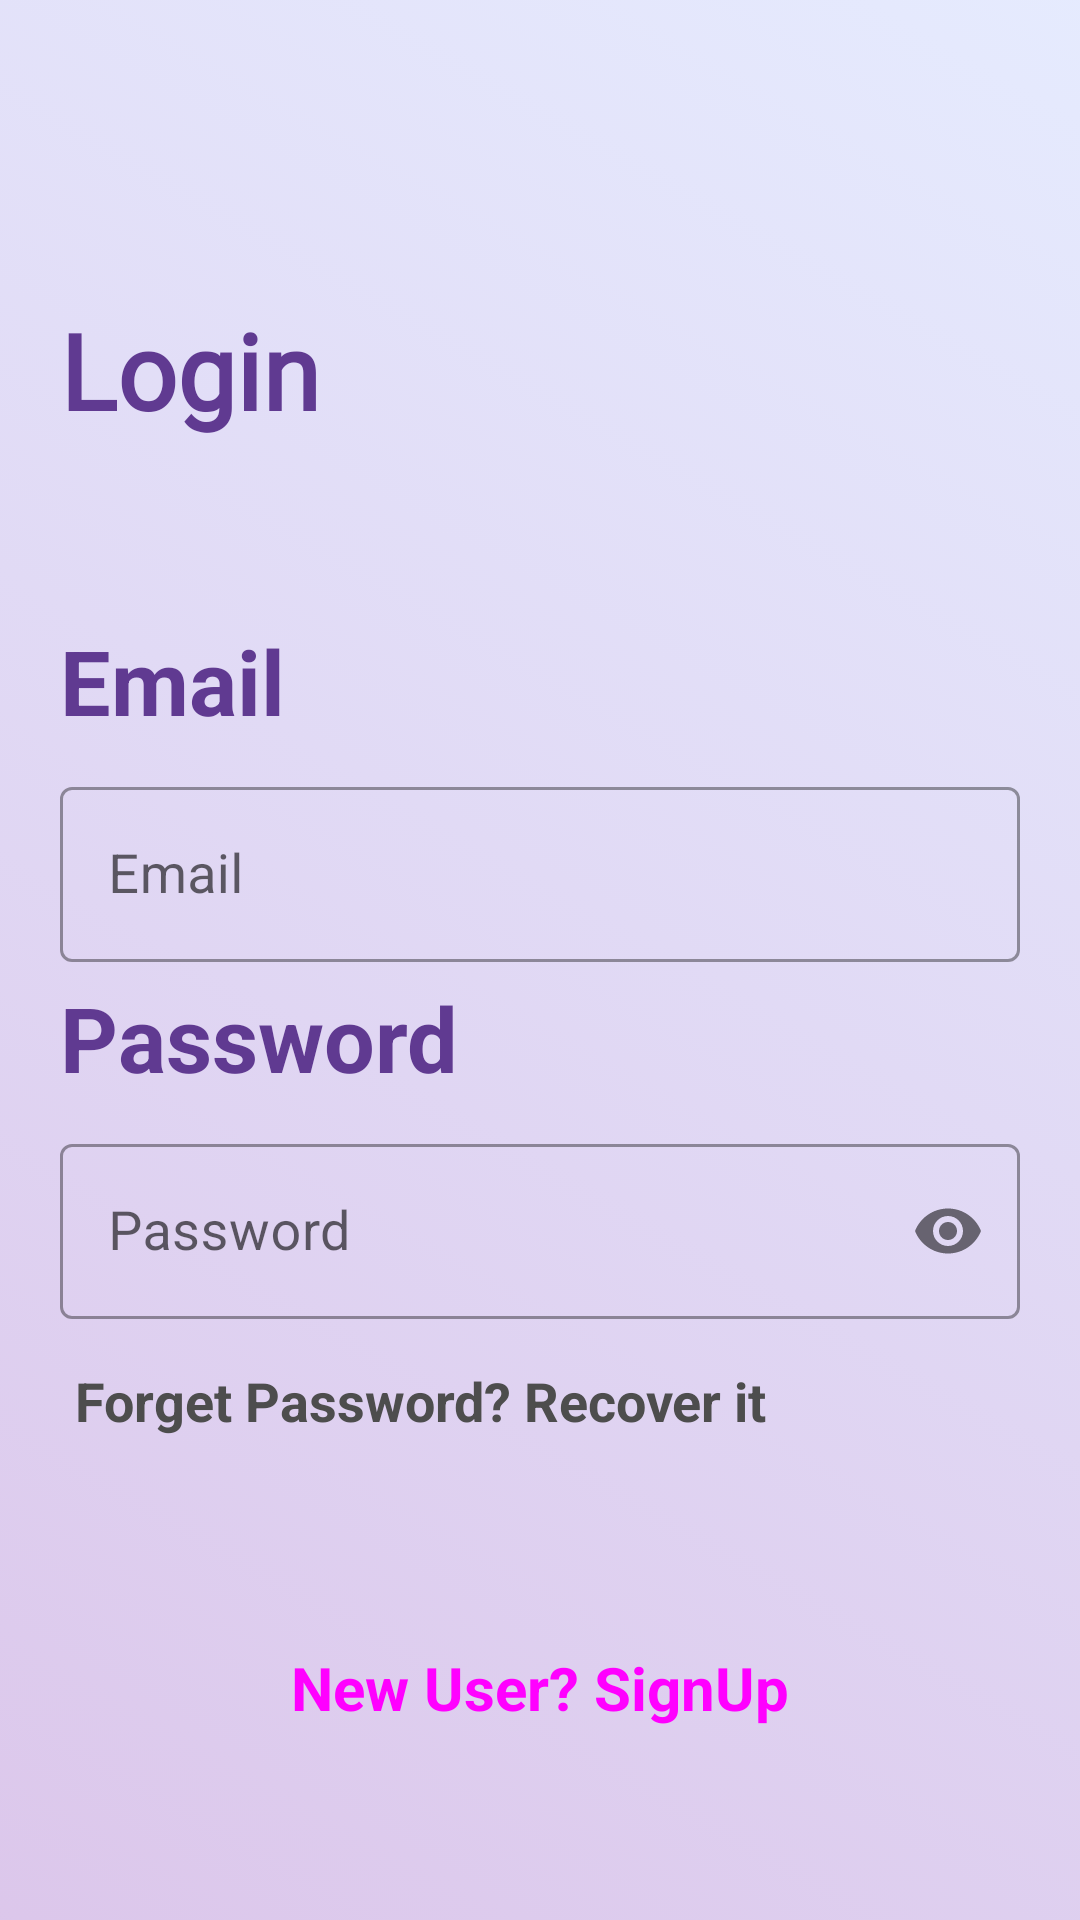

The Android layout XML behind this screen, and the referenced resources:
<!-- AndroidManifest.xml: application theme Theme.Hire -->
<!-- res/layout/fragment_login.xml -->
<?xml version="1.0" encoding="utf-8"?>
<androidx.constraintlayout.widget.ConstraintLayout xmlns:android="http://schemas.android.com/apk/res/android"
    xmlns:app="http://schemas.android.com/apk/res-auto"
    xmlns:tools="http://schemas.android.com/tools"
    android:layout_width="match_parent"
    android:layout_height="match_parent"
    tools:context=".Authentication.LoginFragment">


    <ImageView
        android:layout_width="0dp"
        android:layout_height="0dp"
        android:src="@drawable/background_login"
        app:layout_constraintBottom_toBottomOf="parent"
        app:layout_constraintEnd_toEndOf="parent"
        app:layout_constraintStart_toStartOf="parent"
        app:layout_constraintTop_toTopOf="parent" />

    <ImageView
        android:layout_width="wrap_content"
        android:layout_height="200dp"
        android:src="@drawable/top_background"
        android:scaleType="centerCrop"
        app:layout_constraintHorizontal_bias="1.0"
        app:layout_constraintEnd_toEndOf="parent"
        app:layout_constraintStart_toStartOf="parent"
        app:layout_constraintTop_toTopOf="parent" />

    <ScrollView
        android:layout_width="match_parent"
        android:layout_height="match_parent"
        app:layout_constraintBottom_toBottomOf="parent"
        app:layout_constraintEnd_toEndOf="parent"
        app:layout_constraintHorizontal_bias="0.0"
        app:layout_constraintStart_toStartOf="parent"
        app:layout_constraintTop_toTopOf="parent"
        app:layout_constraintVertical_bias="0.0">

        <LinearLayout
            android:layout_width="match_parent"
            android:layout_height="match_parent"
            android:orientation="vertical">

            <TextView
                android:layout_width="wrap_content"
                android:layout_height="wrap_content"
                android:layout_marginStart="20dp"
                android:layout_marginTop="100dp"
                android:fontFamily="@font/roboto_medium"
                android:text="Login"
                android:textColor="@color/purple"
                android:textSize="35sp"
                android:textStyle="bold" />


            <TextView
                android:layout_width="wrap_content"
                android:layout_height="wrap_content"
                android:text="Email"
                android:textColor="@color/purple"
                android:textSize="30sp"
                android:layout_marginTop="60dp"
                android:layout_marginStart="20dp"
                android:textStyle="bold" />

            <com.google.android.material.textfield.TextInputLayout
                style="@style/Widget.MaterialComponents.TextInputLayout.OutlinedBox"
                android:layout_width="match_parent"
                android:layout_height="wrap_content"
                android:layout_marginStart="15dp"
                android:layout_marginEnd="15dp"
                android:padding="5dp"
                android:layout_marginTop="5dp">

                <com.google.android.material.textfield.TextInputEditText
                    android:id="@+id/email_login"
                    android:layout_width="match_parent"
                    android:layout_height="wrap_content"
                    android:hint="Email"
                    android:textSize="18sp"
                    android:textColor="@color/purple"
                    android:inputType="textEmailAddress"
                    android:textColorHint="@color/black" />
            </com.google.android.material.textfield.TextInputLayout>

            <TextView
                android:layout_width="wrap_content"
                android:layout_height="wrap_content"
                android:text="Password"
                android:textColor="@color/purple"
                android:textSize="30sp"
                android:layout_marginStart="20dp"
                android:textStyle="bold" />

            <com.google.android.material.textfield.TextInputLayout
                style="@style/Widget.MaterialComponents.TextInputLayout.OutlinedBox"
                android:layout_width="match_parent"
                android:layout_height="wrap_content"
                android:layout_marginStart="15dp"
                android:layout_marginEnd="15dp"
                app:passwordToggleEnabled="true"
                android:padding="5dp"
                android:layout_marginTop="5dp">

                <com.google.android.material.textfield.TextInputEditText
                    android:id="@+id/login_password"
                    android:layout_width="match_parent"
                    android:layout_height="wrap_content"
                    android:hint="Password"
                    android:textSize="18sp"
                    android:textColor="@color/purple"
                    android:inputType="textPassword"
                    android:textColorHint="@color/black" />
            </com.google.android.material.textfield.TextInputLayout>

            <TextView
                android:id="@+id/forget_password"
                android:layout_width="match_parent"
                android:layout_height="wrap_content"
                android:padding="5dp"
                android:text="Forget Password? Recover it"
                android:layout_marginTop="5dp"
                android:layout_marginEnd="25dp"
                android:layout_marginStart="20dp"
                android:textColor="#4d4d4d"
                android:clickable="true"
                android:textSize="18sp"
                android:textStyle="bold"
                android:focusable="true" />
            <ImageView
                android:id="@+id/login_button"
                android:layout_width="80dp"
                android:layout_gravity="end"
                android:clickable="true"
                android:focusable="true"
                android:layout_marginEnd="20dp"
                android:layout_height="60dp"
                android:src="@drawable/btn_login"/>

            <TextView
                android:id="@+id/move_to_signUp"
                android:layout_width="match_parent"
                android:layout_height="wrap_content"
                android:padding="5dp"
                android:layout_marginStart="20dp"
                android:layout_marginEnd="20dp"
                android:layout_marginBottom="20dp"
                android:text="New User? SignUp"
                android:textColor="#ff00ff"
                android:gravity="center"
                android:clickable="true"
                android:textSize="20sp"
                android:textStyle="bold"
                tools:ignore="RtlSymmetry"
                android:focusable="true" />

        </LinearLayout>

    </ScrollView>


</androidx.constraintlayout.widget.ConstraintLayout>
<!-- resources referenced by this layout -->
<resources>
  <color name="black">#FF000000</color>
  <color name="purple">#603A91</color>
  <!-- drawable background_login (drawable) -->
  <?xml version="1.0" encoding="utf-8"?>
  <selector xmlns:android="http://schemas.android.com/apk/res/android">
      <item>
          <shape android:shape="rectangle">
          <gradient android:startColor="#80b98fd7" android:endColor="#60bbc9fc" android:angle="45"/>
          </shape>
      </item>
  </selector>
  <style name="Theme.Hire" parent="Theme.MaterialComponents.DayNight.DarkActionBar">
          
          <item name="colorPrimary">@color/purple_500</item>
          <item name="colorPrimaryVariant">@color/primary</item>
          <item name="colorOnPrimary">@color/white</item>
          
          <item name="colorSecondary">@color/teal_200</item>
          <item name="colorSecondaryVariant">@color/teal_700</item>
          <item name="colorOnSecondary">@color/black</item>
          
          <item name="android:statusBarColor" tools:targetApi="lollipop">?attr/colorPrimaryVariant</item>
          
      </style>
  <color name="purple_500">#FF6200EE</color>
  <color name="primary">#31346C</color>
  <color name="white">#FFFFFFFF</color>
  <color name="teal_200">#FF03DAC5</color>
  <color name="teal_700">#FF018786</color>
</resources>
